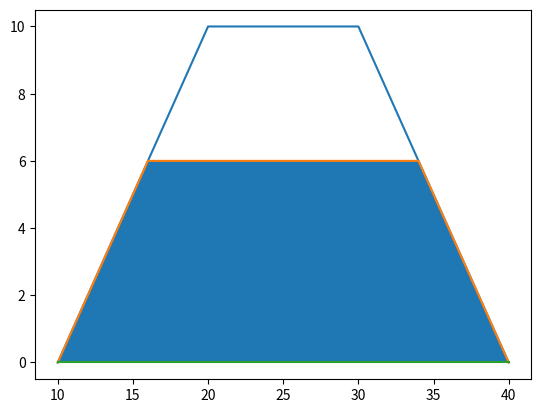

Write the Python code that produced this figure.
from matplotlib import pyplot as plt 

import numpy as np

x = [10, 20, 30, 40]

y = [0, 10, 10, 0]

y_1 = [0, 6, 6, 0]
# x_1[1] = 
# x_1[2] = ?
x_1 = [10, 16, 34, 40]
y_2 = [0, 0, 0, 0]



plt.plot(x, y)
plt.plot(x_1, y_1)
plt.plot(x_1, y_2)
plt.fill_between(x_1, y_1, y_2)
plt.show()